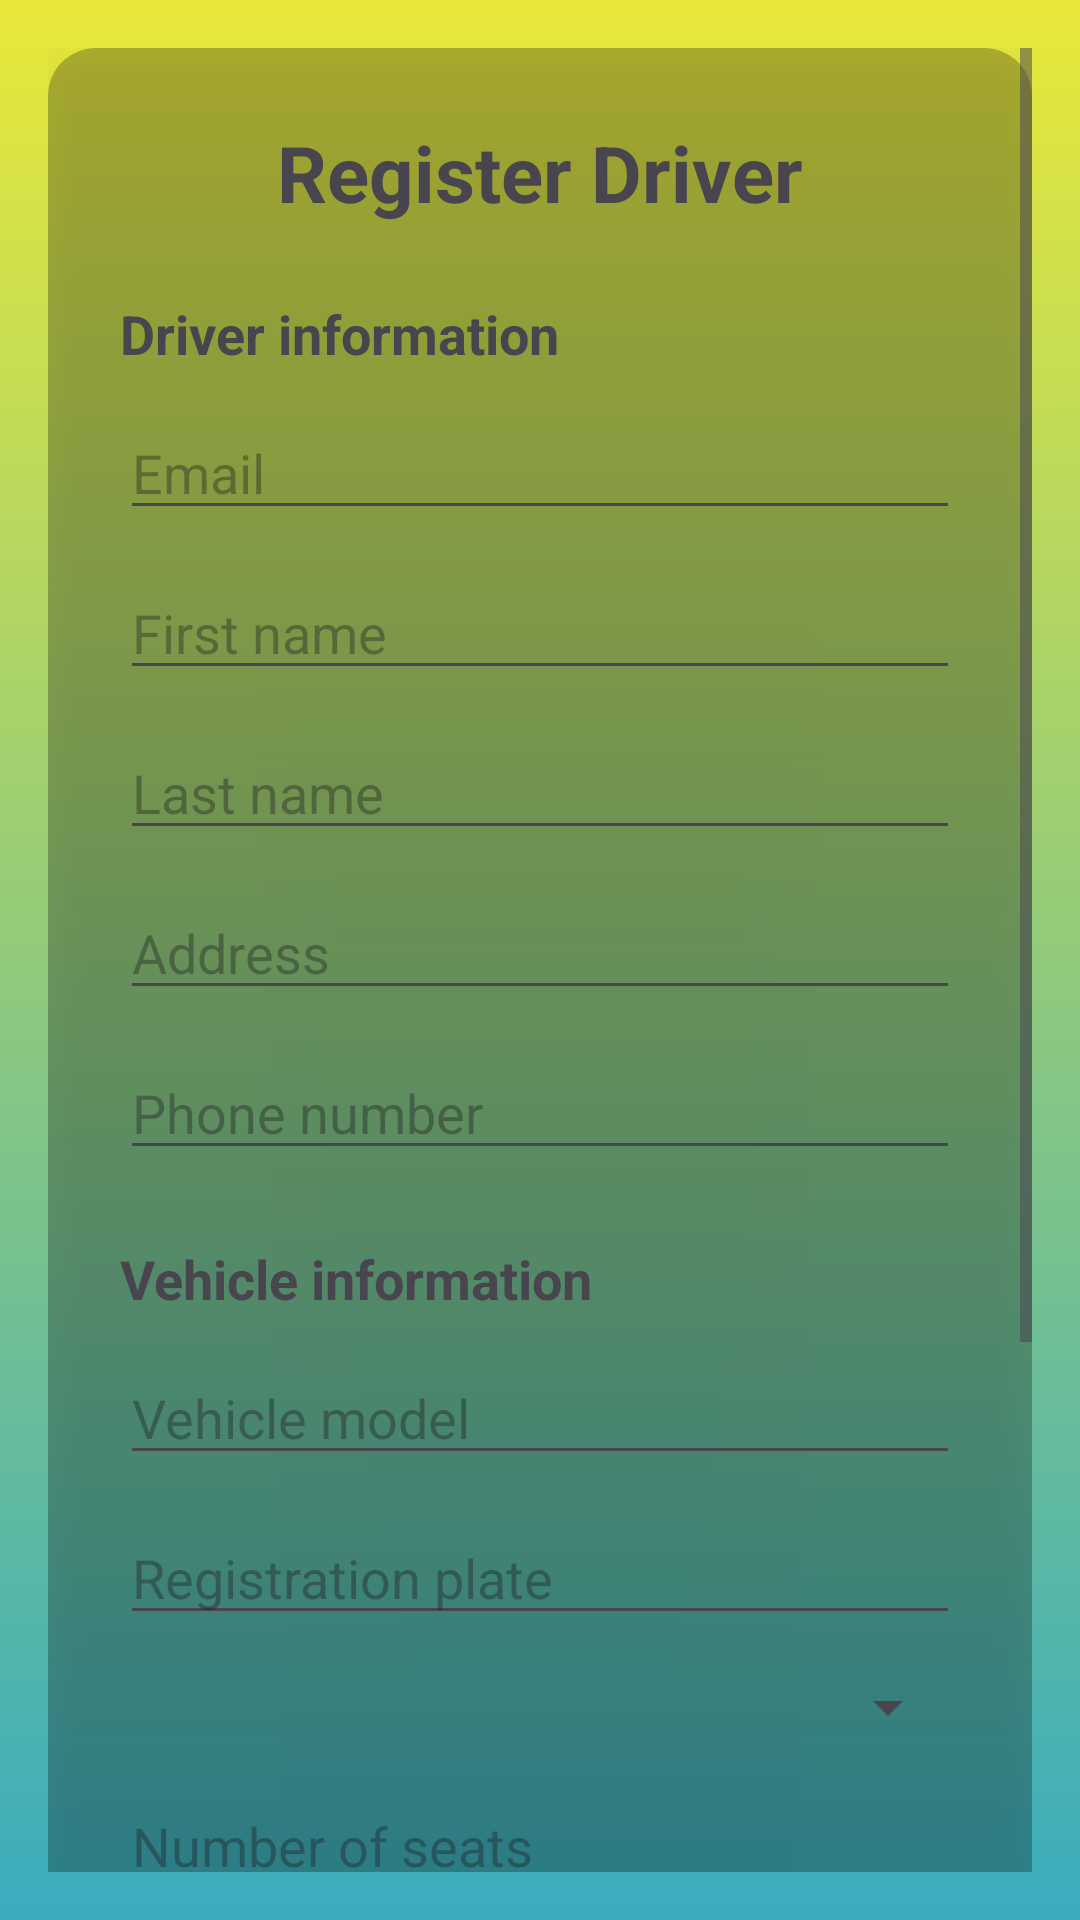

Android layout source for this screen:
<!-- AndroidManifest.xml: application theme Theme.MobileFrontMA -->
<!-- res/layout/activity_driver_registration.xml -->
<?xml version="1.0" encoding="utf-8"?>
<ScrollView xmlns:android="http://schemas.android.com/apk/res/android"
    android:layout_width="match_parent"
    android:layout_height="match_parent"
    xmlns:app="http://schemas.android.com/apk/res-auto"
    android:background="@drawable/bg_gradient"
    android:padding="16dp">

    <LinearLayout
        android:layout_width="match_parent"
        android:layout_height="wrap_content"
        android:orientation="vertical"
        android:padding="24dp"
        android:background="@drawable/bg_profile_card"
        android:elevation="8dp">

        <TextView
            android:layout_width="wrap_content"
            android:layout_height="wrap_content"
            android:text="Register Driver"
            android:textSize="26sp"
            android:textStyle="bold"
            android:layout_gravity="center_horizontal"
            android:layout_marginBottom="24dp" />

        

        <TextView
            android:layout_width="wrap_content"
            android:layout_height="wrap_content"
            android:text="Driver information"
            android:textSize="18sp"
            android:textStyle="bold"
            android:layout_marginBottom="12dp" />

        <EditText
            android:id="@+id/emailInput"
            android:layout_width="match_parent"
            android:layout_height="wrap_content"
            android:hint="Email"
            android:inputType="textEmailAddress"
            android:layout_marginBottom="12dp" />

        <EditText
            android:id="@+id/nameInput"
            android:layout_width="match_parent"
            android:layout_height="wrap_content"
            android:hint="First name"
            android:inputType="textPersonName"
            android:layout_marginBottom="12dp" />

        <EditText
            android:id="@+id/lastNameInput"
            android:layout_width="match_parent"
            android:layout_height="wrap_content"
            android:hint="Last name"
            android:inputType="textPersonName"
            android:layout_marginBottom="12dp" />

        <EditText
            android:id="@+id/addressInput"
            android:layout_width="match_parent"
            android:layout_height="wrap_content"
            android:hint="Address"
            android:inputType="textPostalAddress"
            android:layout_marginBottom="12dp" />

        <EditText
            android:id="@+id/phoneInput"
            android:layout_width="match_parent"
            android:layout_height="wrap_content"
            android:hint="Phone number"
            android:inputType="phone"
            android:layout_marginBottom="24dp" />

        

        <TextView
            android:layout_width="wrap_content"
            android:layout_height="wrap_content"
            android:text="Vehicle information"
            android:textSize="18sp"
            android:textStyle="bold"
            android:layout_marginBottom="12dp" />

        <EditText
            android:id="@+id/modelInput"
            android:layout_width="match_parent"
            android:layout_height="wrap_content"
            android:hint="Vehicle model"
            android:inputType="text"
            android:layout_marginBottom="12dp" />

        <EditText
            android:id="@+id/registrationInput"
            android:layout_width="match_parent"
            android:layout_height="wrap_content"
            android:hint="Registration plate"
            android:inputType="textCapCharacters"
            android:layout_marginBottom="12dp" />

        <Spinner
            android:id="@+id/vehicleTypeSpinner"
            android:layout_width="match_parent"
            android:layout_height="wrap_content"
            android:layout_marginBottom="12dp" />

        <EditText
            android:id="@+id/seatsInput"
            android:layout_width="match_parent"
            android:layout_height="wrap_content"
            android:hint="Number of seats"
            android:inputType="number"
            android:layout_marginBottom="16dp" />

        <CheckBox
            android:id="@+id/babiesAllowedCheckBox"
            android:layout_width="match_parent"
            android:layout_height="wrap_content"
            android:text="Baby transport allowed" />

        <CheckBox
            android:id="@+id/petsAllowedCheckBox"
            android:layout_width="match_parent"
            android:layout_height="wrap_content"
            android:text="Pet transport allowed"
            android:layout_marginBottom="24dp" />

        

        <Button
            android:id="@+id/registerDriverButton"
            android:layout_width="match_parent"
            android:layout_height="wrap_content"
            android:background="@drawable/bg_primary_button"
            app:backgroundTint="@null"
            android:text="Register driver"
            android:textColor="@android:color/white"
            android:textStyle="bold" />

        <Button
            android:id="@+id/cancelButton"
            android:layout_width="match_parent"
            android:layout_height="wrap_content"
            android:background="@drawable/bg_primary_button"
            app:backgroundTint="@null"
            android:layout_marginTop="12dp"
            android:text="Cancel" />

    </LinearLayout>

</ScrollView>
<!-- resources referenced by this layout -->
<resources>
  <!-- drawable bg_gradient (drawable) -->
  <?xml version="1.0" encoding="utf-8"?>
  <shape xmlns:android="http://schemas.android.com/apk/res/android">
      <gradient
          android:startColor="#E8E839"
          android:endColor="#39ACBE"
          android:angle="270" />
  </shape>
  <!-- drawable bg_primary_button (drawable) -->
  <?xml version="1.0" encoding="utf-8"?>
  <selector xmlns:android="http://schemas.android.com/apk/res/android">
  
      
      <item android:state_pressed="true">
          <shape>
              <solid android:color="#358F87"/>
              <corners android:radius="32dp"/>
          </shape>
      </item>
  
      
      <item android:state_enabled="false">
          <shape>
              <solid android:color="#9E9E9E"/>
              <corners android:radius="32dp"/>
          </shape>
      </item>
  
      
      <item>
          <shape>
              <solid android:color="#41A79D"/>
              <corners android:radius="32dp"/>
          </shape>
      </item>
  
  </selector>
  <!-- drawable bg_profile_card (drawable) -->
  <shape xmlns:android="http://schemas.android.com/apk/res/android">
      <solid android:color="#40000000"/>
      <corners android:radius="16dp"/>
  </shape>
  <style name="Theme.MobileFrontMA" parent="Base.Theme.MobileFrontMA" />
  <style name="Base.Theme.MobileFrontMA" parent="Theme.Material3.DayNight.NoActionBar">
          
          
      </style>
</resources>
